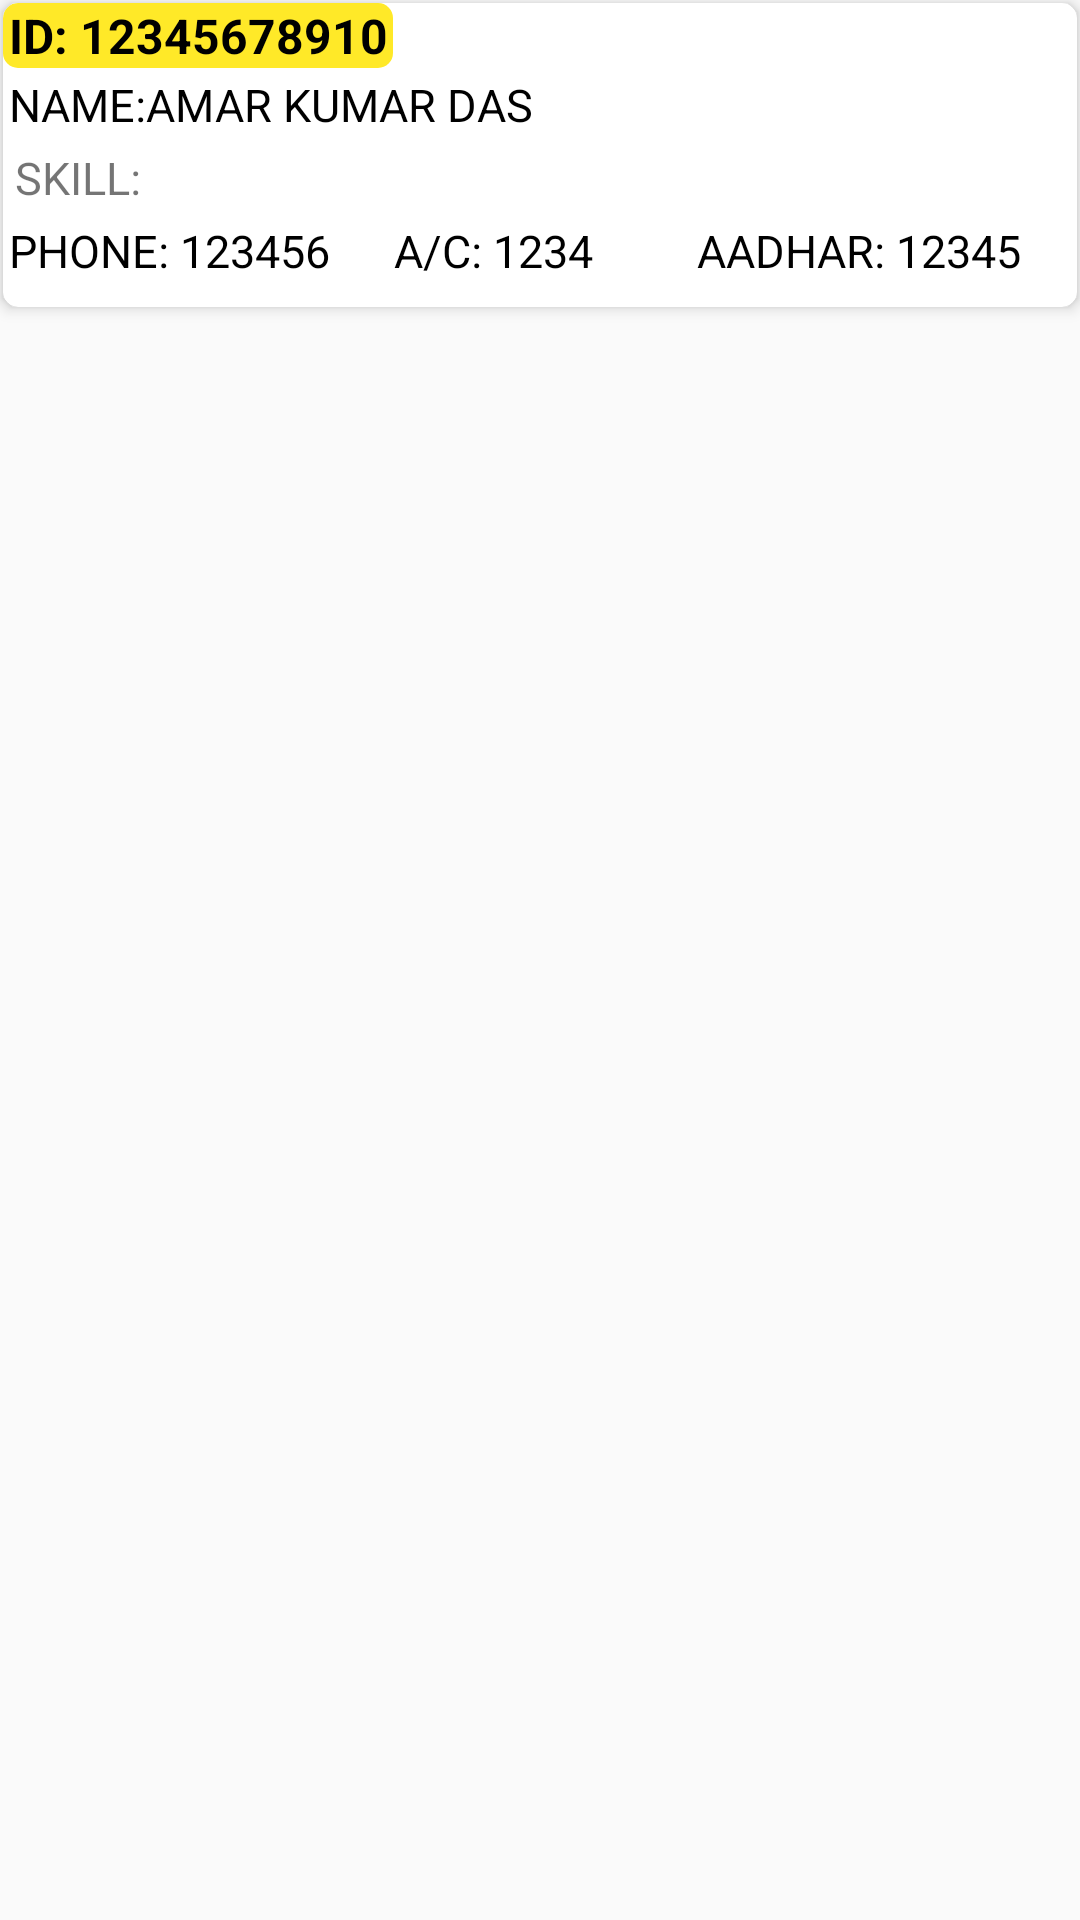

This screen was rendered from an Android layout file. Write that file and the resources it references.
<!-- AndroidManifest.xml: application theme Theme.ACBook -->
<!-- res/layout/single_search_row.xml -->
<?xml version="1.0" encoding="utf-8"?>
<LinearLayout xmlns:android="http://schemas.android.com/apk/res/android"
    xmlns:tools="http://schemas.android.com/tools"
    android:layout_width="match_parent"
    android:layout_height="wrap_content"
    xmlns:app="http://schemas.android.com/apk/res-auto"
    android:layout_marginLeft="2dp"
    android:layout_marginRight="2dp"
    android:layout_margin="2dp">

    <androidx.cardview.widget.CardView
        android:layout_width="match_parent"
        android:layout_height="wrap_content"
        android:layout_margin="1dp"
        android:padding="1dp"
        app:cardCornerRadius="5dp"
        app:cardElevation="3dp"
        android:foreground="?android:attr/selectableItemBackground">

        <LinearLayout
            android:layout_width="match_parent"
            android:layout_height="wrap_content"
            android:orientation="vertical">
            <LinearLayout
                android:layout_width="match_parent"
                android:layout_height="match_parent"
                android:orientation="horizontal">
                <TextView
                    android:id="@+id/search_id_tv"
                    android:layout_width="130dp"
                    android:paddingStart="2dp"
                    android:layout_height="match_parent"
                    android:text="ID: 12345678910"
                    android:textSize="16sp"
                    android:background="@drawable/yellow_background"
                     android:textColor="@color/black"
                    android:textStyle="bold"/>
                <TextView
                    android:layout_width="match_parent"
                    android:layout_height="match_parent"
                    android:textColor="@color/black"
                    android:layout_marginStart="4dp"
                    android:paddingTop="2dp"
                    android:textSize="12dp"
                    android:layout_gravity="center_vertical"
                     android:textAlignment="center"
                    android:id="@+id/search_inactive_or_active_tv"
                    tools:ignore="RtlCompat" />

            </LinearLayout>































            <TextView
                android:layout_marginTop="2dp"
                android:id="@+id/search_name_tv"
                android:layout_width="match_parent"
                android:layout_height="wrap_content"
                android:text="NAME:AMAR KUMAR DAS"
                android:textSize="15sp"
                android:textColor="@color/black"
                android:layout_marginLeft="2dp"/>
            <TextView
                android:id="@+id/search_skill_tv"
                android:layout_width="match_parent"
                android:layout_height="wrap_content"
                android:text="SKILL: "
                android:textSize="15sp"
                android:padding="2dp"
                android:layout_marginTop="2dp"
                android:layout_marginLeft="2dp"/>
            <LinearLayout
                android:layout_width="match_parent"
                android:layout_height="25dp"
                android:orientation="horizontal"
                android:weightSum="14"
                android:layout_marginTop="2dp"
                android:layout_marginBottom="4dp">
                <TextView
                    android:id="@+id/search_phone_tv"
                    android:layout_weight="5"
                    android:layout_width="0dp"
                    android:layout_height="wrap_content"
                    android:text="PHONE: 123456"
                    android:textSize="15sp"
                    android:textColor="@color/black"
                    android:layout_marginLeft="2dp"
                    android:foreground="?android:attr/selectableItemBackground"/>
                <TextView
                    android:id="@+id/search_ac_tv"
                    android:layout_weight="4"
                    android:layout_width="0dp"
                    android:layout_height="wrap_content"
                    android:text="A/C: 1234 "
                    android:textSize="15sp"
                    android:textColor="@color/black"
                    android:layout_marginLeft="2dp"
                    android:foreground="?android:attr/selectableItemBackground"/>
                <TextView
                    android:id="@+id/search_aadhar_tv"
                    android:layout_weight="5"
                    android:layout_width="0dp"
                    android:layout_height="wrap_content"
                    android:text="AADHAR: 12345"
                    android:textColor="@color/black"
                    android:textSize="15sp"
                    android:foreground="?android:attr/selectableItemBackground"/>
            </LinearLayout>
        </LinearLayout>
    </androidx.cardview.widget.CardView>
</LinearLayout>
<!-- resources referenced by this layout -->
<resources>
  <color name="black">#FF000000</color>
  <!-- drawable yellow_background (drawable) -->
  <?xml version="1.0" encoding="utf-8"?>
  <shape xmlns:android="http://schemas.android.com/apk/res/android">
      <corners android:radius="5dp" />
      <solid android:color="@color/yellow" />
  </shape>
  <style name="Theme.ACBook" parent="Theme.AppCompat.Light.NoActionBar">
          
          <item name="colorPrimary">@color/purple_500</item>
          <item name="colorPrimaryVariant">@color/purple_700</item>
          <item name="colorOnPrimary">@color/white</item>
          
          <item name="colorSecondary">@color/teal_200</item>
          <item name="colorSecondaryVariant">@color/teal_700</item>
          <item name="colorOnSecondary">@color/black</item>
          
          <item name="android:statusBarColor" tools:targetApi="l">?attr/colorPrimaryVariant</item>
          
          <item name="bottomSheetDialogTheme">@style/AppBottomSheetDialogTheme</item>
      </style>
  <color name="yellow">#FFE928</color>
  <color name="purple_500">#FF6200EE</color>
  <color name="purple_700">#4863d4</color>
  <color name="white">#FFFFFFFF</color>
  <color name="teal_200">#FF03DAC5</color>
  <color name="teal_700">#FF018786</color>
  <style name="AppBottomSheetDialogTheme" parent="Theme.Design.Light.BottomSheetDialog">
          <item name="bottomSheetStyle">@style/AppModalStyle</item>
      </style>
  <style name="AppModalStyle" parent="Widget.Design.BottomSheet.Modal"> 
          <item name="android:background">@drawable/bottom_sheet_rounded_dialog</item>
      </style>
</resources>
